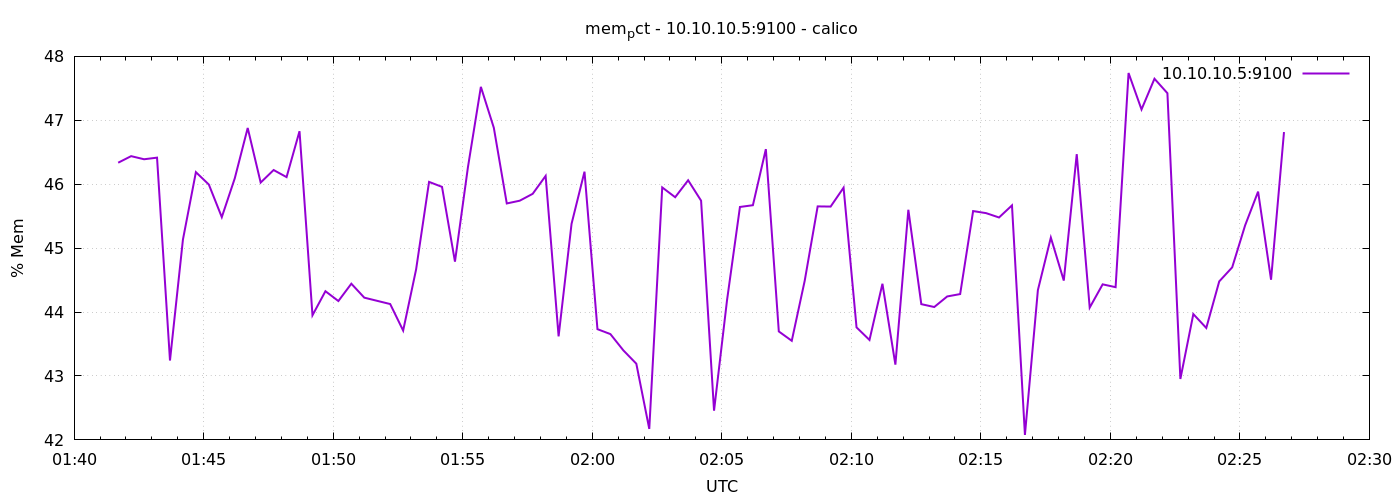

Values plotted in this chart, from the file beside it:
1776822102	46.33649045631151
1776822132	46.44
1776822162	46.39
1776822192	46.42
1776822222	43.24
1776822252	45.13
1776822282	46.19
1776822312	45.99
1776822342	45.48
1776822372	46.09
1776822402	46.88
1776822432	46.03
1776822462	46.22
1776822492	46.11
1776822522	46.83
1776822552	43.95
1776822582	44.33
1776822612	44.17
1776822642	44.44
1776822672	44.23
1776822702	44.18
1776822732	44.13
1776822762	43.71
1776822792	44.67
1776822822	46.04
1776822852	45.96
1776822882	44.79
1776822912	46.26
1776822942	47.52
1776822972	46.88
1776823002	45.7
1776823032	45.74
1776823062	45.85
1776823092	46.13
1776823122	43.62
1776823152	45.38
1776823182	46.2
1776823212	43.73
1776823242	43.66
1776823272	43.4
1776823302	43.19
1776823332	42.17
1776823362	45.95
1776823392	45.8
1776823422	46.06
1776823452	45.74
1776823482	42.46
1776823512	44.18
1776823542	45.64
1776823572	45.67
1776823602	46.55
1776823632	43.7
1776823662	43.55
1776823692	44.49
1776823722	45.65
1776823752	45.65
1776823782	45.95
1776823812	43.76
1776823842	43.56
1776823872	44.44
1776823902	43.18
... 30 more rows
